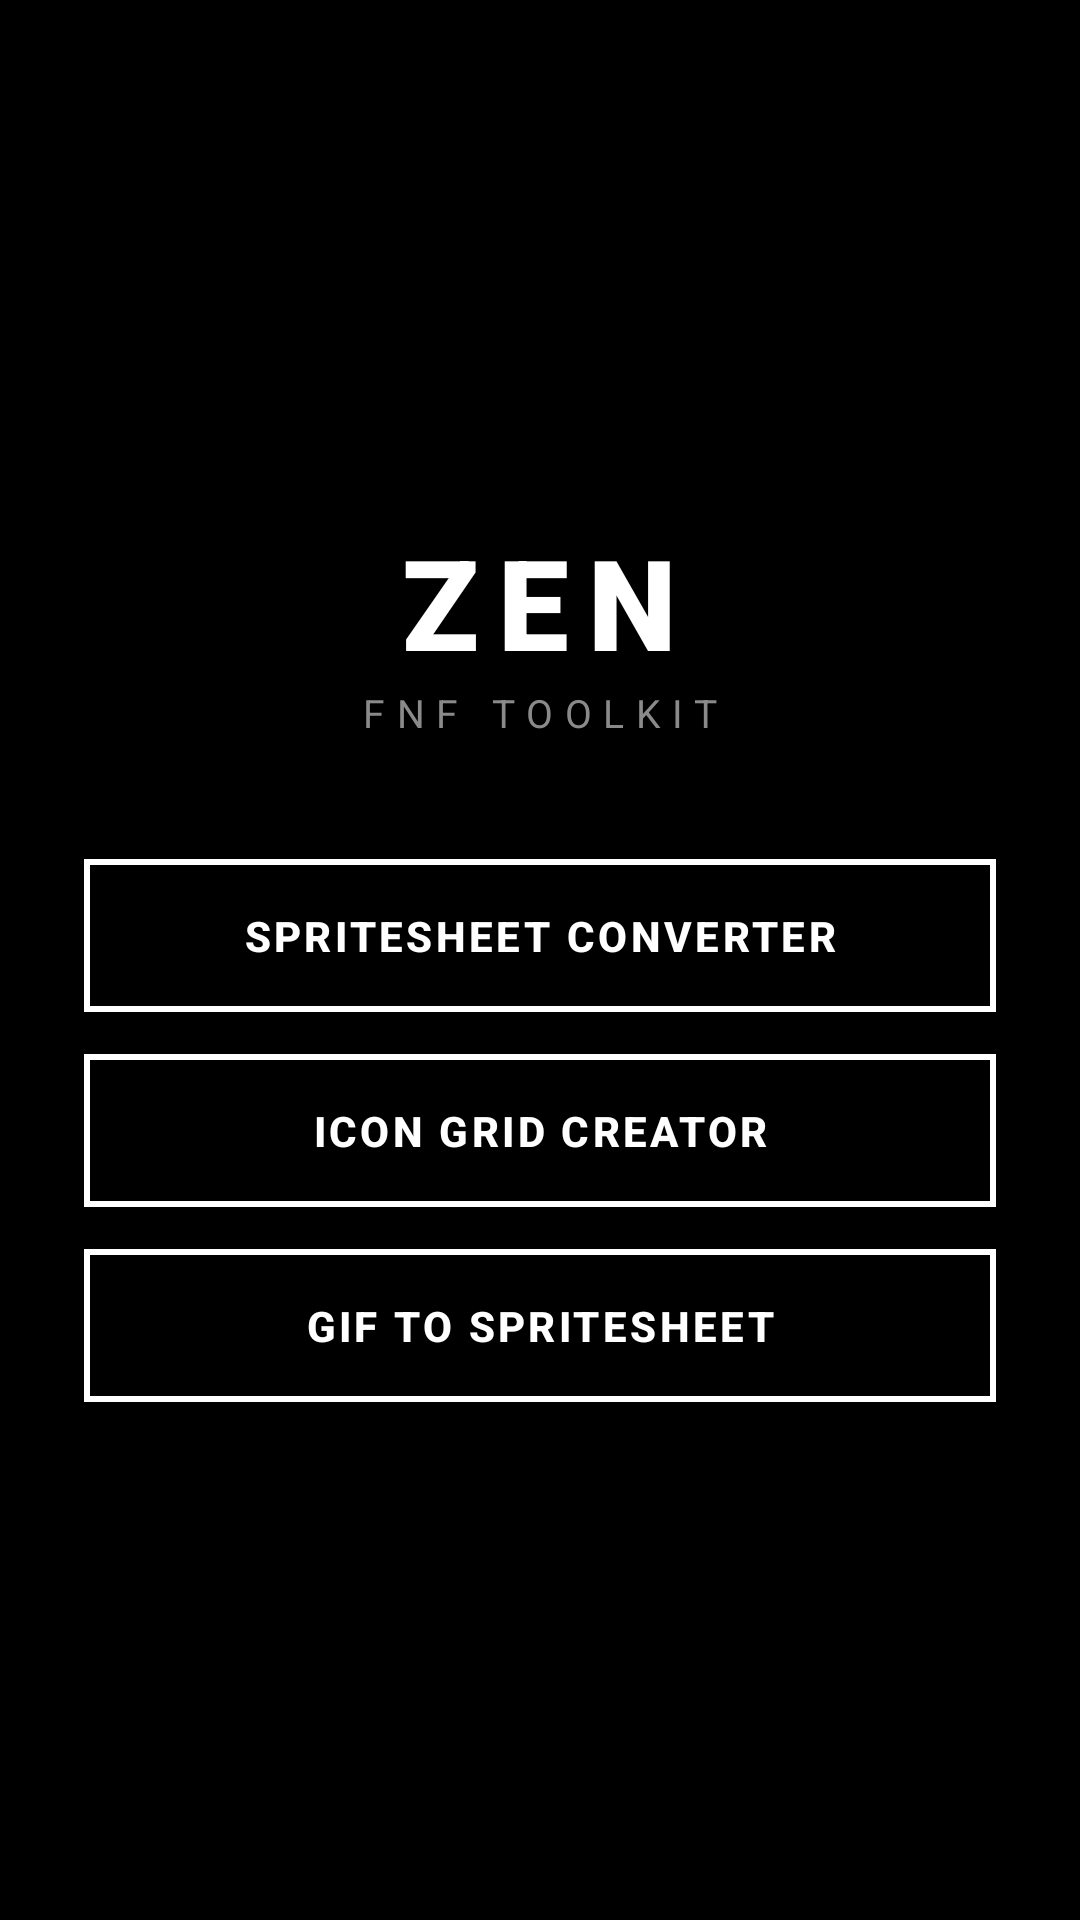

Here is an Android app screen rendered from its layout file. Give the layout XML and the strings, colors and styles it references.
<!-- AndroidManifest.xml: application theme Theme.ZenFNFToolkit -->
<!-- res/layout/activity_main.xml -->
<?xml version="1.0" encoding="utf-8"?>
<LinearLayout xmlns:android="http://schemas.android.com/apk/res/android"
    android:layout_width="match_parent"
    android:layout_height="match_parent"
    android:orientation="vertical"
    android:gravity="center"
    android:background="@color/bw_black"
    android:padding="28dp">

    <TextView
        android:id="@+id/tvLogo"
        android:layout_width="wrap_content"
        android:layout_height="wrap_content"
        android:text="ZEN"
        android:textColor="@color/bw_white"
        android:textSize="42sp"
        android:textStyle="bold"
        android:letterSpacing="0.15"
        android:fontFamily="sans-serif-black" />

    <TextView
        android:id="@+id/tvSubtitle"
        android:layout_width="wrap_content"
        android:layout_height="wrap_content"
        android:text="FNF TOOLKIT"
        android:textColor="@color/bw_grey"
        android:textSize="13sp"
        android:letterSpacing="0.3"
        android:layout_marginBottom="40dp" />

    <Button
        android:id="@+id/btnSpritesheetConverter"
        style="@style/ZenButtonOutline"
        android:layout_width="match_parent"
        android:layout_height="wrap_content"
        android:layout_marginBottom="14dp"
        android:text="Spritesheet Converter" />

    <Button
        android:id="@+id/btnIconGrid"
        style="@style/ZenButtonOutline"
        android:layout_width="match_parent"
        android:layout_height="wrap_content"
        android:layout_marginBottom="14dp"
        android:text="Icon Grid Creator" />

    <Button
        android:id="@+id/btnGifToSpritesheet"
        style="@style/ZenButtonOutline"
        android:layout_width="match_parent"
        android:layout_height="wrap_content"
        android:text="GIF to Spritesheet" />

</LinearLayout>
<!-- resources referenced by this layout -->
<resources>
  <color name="bw_black">#000000</color>
  <color name="bw_grey">#8A8A8A</color>
  <color name="bw_white">#FFFFFF</color>
  <style name="ZenButtonOutline">
          <item name="android:background">@drawable/bw_button_outline_bg</item>
          <item name="android:textColor">@color/bw_white</item>
          <item name="android:textAllCaps">true</item>
          <item name="android:letterSpacing">0.08</item>
          <item name="android:textStyle">bold</item>
          <item name="android:paddingTop">16dp</item>
          <item name="android:paddingBottom">16dp</item>
          <item name="android:stateListAnimator">@null</item>
          <item name="android:elevation">0dp</item>
      </style>
  <style name="Theme.ZenFNFToolkit" parent="Theme.AppCompat.NoActionBar">
          <item name="colorPrimary">@color/bw_white</item>
          <item name="colorOnPrimary">@color/bw_black</item>
          <item name="colorSecondary">@color/bw_white</item>
          <item name="colorOnSecondary">@color/bw_black</item>
          <item name="colorSurface">@color/bw_black</item>
          <item name="colorOnSurface">@color/bw_white</item>
          <item name="android:colorBackground">@color/bw_black</item>
          <item name="android:textColorPrimary">@color/bw_white</item>
          <item name="android:textColorSecondary">@color/bw_grey</item>
          <item name="android:windowBackground">@color/bw_black</item>
          <item name="android:statusBarColor">@color/bw_black</item>
          <item name="android:navigationBarColor">@color/bw_black</item>
          <item name="android:windowAnimationStyle">@style/ZenWindowAnimation</item>
          <item name="colorControlHighlight">@color/bw_grey_dim</item>
          <item name="colorControlNormal">@color/bw_white</item>
          <item name="colorControlActivated">@color/bw_white</item>
          <item name="editTextStyle">@style/ZenEditText</item>
      </style>
  <!-- drawable bw_button_outline_bg (drawable) -->
  <selector xmlns:android="http://schemas.android.com/apk/res/android">
      <item android:state_pressed="true">
          <shape android:shape="rectangle">
              <solid android:color="@color/bw_panel" />
              <stroke android:width="2dp" android:color="@color/bw_white" />
          </shape>
      </item>
      <item>
          <shape android:shape="rectangle">
              <solid android:color="@color/bw_black" />
              <stroke android:width="2dp" android:color="@color/bw_white" />
          </shape>
      </item>
  </selector>
  <style name="ZenWindowAnimation">
          <item name="android:activityOpenEnterAnimation">@anim/zen_enter</item>
          <item name="android:activityOpenExitAnimation">@anim/zen_exit</item>
          <item name="android:activityCloseEnterAnimation">@anim/zen_enter_back</item>
          <item name="android:activityCloseExitAnimation">@anim/zen_exit_back</item>
      </style>
  <color name="bw_grey_dim">#4A4A4A</color>
  <style name="ZenEditText" parent="Widget.AppCompat.EditText">
          <item name="android:textColor">@color/bw_white</item>
          <item name="android:textColorHint">@color/bw_grey_dim</item>
          <item name="android:background">@drawable/bw_edittext_underline</item>
          <item name="android:paddingTop">12dp</item>
          <item name="android:paddingBottom">12dp</item>
      </style>
  <color name="bw_panel">#141414</color>
  <!-- drawable bw_edittext_underline (drawable) -->
  <layer-list xmlns:android="http://schemas.android.com/apk/res/android">
      <item android:bottom="0dp">
          <shape android:shape="rectangle">
              <solid android:color="@android:color/transparent" />
          </shape>
      </item>
      <item android:height="1dp" android:gravity="bottom">
          <shape android:shape="rectangle">
              <solid android:color="@color/bw_grey_dim" />
          </shape>
      </item>
  </layer-list>
</resources>
